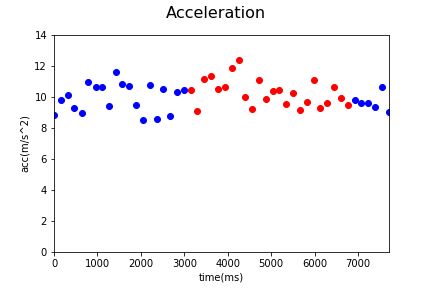

The table this chart was drawn from, first rows:
Acc_X, Acc_Y, Acc_Z, gyro_X, gyro_Y, gyro_Z, time, status, Acc
-1.691, 8.447, 1.847, -0.07078, 0.3014, -0.2897, 1538461909920, 0, 8.81
-2.002, 9.585, -0.06467, -0.2141, -0.2808, 0.2558, 1538461910080, 0, 9.792
-1.954, 9.585, 2.651, 0.07942, 0.4569, -0.2476, 1538461910237, 0, 10.14
0.3736, 9.197, -0.9436, 0.1545, 0.5357, 0.2377, 1538461910390, 0, 9.253
-0.8933, 8.897, 0.03832, -0.7872, -0.07628, 0.7943, 1538461910554, 0, 8.942
1.427, 10.78, -1.408, -0.6343, -0.4923, 0.01661, 1538461910706, 0, 10.96
0.4191, 9.76, 4.098, -0.2865, 0.4484, -0.4937, 1538461910895, 0, 10.59
3.018, 10.03, -1.648, 0.2653, 0.2513, -0.5709, 1538461911022, 0, 10.6
0.01677, 9.412, 0.5221, -0.4756, -0.5812, -0.08086, 1538461911179, 0, 9.427
0.9077, 10.58, -4.615, -0.711, -0.6883, -0.3605, 1538461911337, 0, 11.58
1.075, 9.671, 4.783, -0.3089, 0.05048, -0.5437, 1538461911493, 0, 10.84
-1.14, 10.09, 3.245, 0.415, 0.6076, -0.3365, 1538461911651, 0, 10.66
0.4407, 9.439, -0.8359, 0.08794, 0.0899, -0.04678, 1538461911808, 0, 9.486
-1.212, 8.392, 0.6155, -0.1906, 0.4169, 0.2467, 1538461911968, 0, 8.502
-1.035, 10.37, 2.709, 0.6674, 0.2603, -0.2625, 1538461912122, 0, 10.77
-0.6323, 8.476, 0.843, 0.4352, 0.1602, 0.1876, 1538461912281, 0, 8.541
-0.4527, 10.48, 0.7568, 0.219, 0.09576, -0.3317, 1538461912438, 0, 10.52
-0.7975, 8.696, 0.2132, 0.1039, -0.03474, 0.07626, 1538461912597, 0, 8.735
-1.487, 9.57, -3.478, -1.205, -0.3628, -0.3136, 1538461912751, 0, 10.29
-0.8646, 10.14, 2.223, -0.9571, 0.2918, -0.7648, 1538461912910, 0, 10.42
-1.545, 9.005, 5.034, -0.1565, 1.484, -0.9091, 1538461913065, 1, 10.43
-1.166, 8.984, 0.5652, -0.05001, 1.852, -0.711, 1538461913223, 1, 9.077
-0.2467, 10.95, -2.179, 0.1705, 1.51, -0.7072, 1538461913380, 1, 11.17
-0.9077, 11.26, 0.02874, -0.3467, 1.788, -1.33, 1538461913541, 1, 11.3
-3.137, 9.951, -0.982, -1.288, 1.46, -0.5565, 1538461913698, 1, 10.48
-0.7808, 9.609, -4.4, -0.06332, 1.532, -0.8297, 1538461913856, 1, 10.6
-3.837, 11.17, 1.006, -1.209, 1.338, -0.54, 1538461914010, 1, 11.85
1.629, 10.44, -6.452, -0.189, 1.734, -1.851, 1538461914170, 1, 12.38
-5.726, 7.844, -2.201, -1.379, 0.1251, 0.1647, 1538461914324, 1, 9.958
-3.451, 8.138, -2.488, -0.7541, 0.5538, -0.1506, 1538461914482, 1, 9.183
-2.117, 10.53, -2.68, -0.7366, 0.736, -1.281, 1538461914640, 1, 11.07
-2.563, 9.264, 2.22, -0.3083, 1.107, -0.09152, 1538461914797, 1, 9.865
-1.957, 10.07, -1.499, -0.3968, 1.019, 0.211, 1538461914954, 1, 10.37
-0.5413, 10.39, 0.2754, 0.0448, 1.522, -0.2146, 1538461915112, 1, 10.41
-4.677, 8.047, -2.1, -1.194, -0.1626, 0.3351, 1538461915269, 1, 9.542
-1.696, 10.04, 0.7449, 0.2248, 0.6891, 0.603, 1538461915426, 1, 10.21
-2.594, 8.68, -1.267, -0.4708, 0.532, 0.3511, 1538461915584, 1, 9.147
-2.517, 8.407, -4.098, -0.5917, 0.1016, 0.211, 1538461915742, 1, 9.685
-5.959, 7.47, 5.645, -0.9997, -0.2371, 0.4001, 1538461915900, 1, 11.1
-2.263, 8.785, -2.05, 0.06557, -0.5375, 0.4315, 1538461916057, 1, 9.301
-0.7233, 9.537, 0.8239, 0.212, -0.936, 0.684, 1538461916214, 1, 9.6
-0.558, 10.29, 2.642, -0.2295, -0.5695, 0.1119, 1538461916371, 1, 10.64
-1.097, 9.487, 2.601, -0.03403, 0.03504, -0.08246, 1538461916529, 1, 9.898
-2.73, 8.45, 3.331, 0.4113, 0.4089, 0.5642, 1538461916686, 1, 9.484
-1.624, 9.381, 2.17, -0.08516, 0.2838, -0.5576, 1538461916842, 0, 9.765
-2.814, 9.113, 1.171, 0.05705, 0.3141, -0.2556, 1538461917000, 0, 9.609
-2.223, 9.008, 2.436, 0.1151, 0.4729, 0.2563, 1538461917159, 0, 9.592
-0.661, 9.039, -2.117, -0.4591, 0.08883, -0.1075, 1538461917314, 0, 9.307
-0.9077, 10.5, 1.085, 0.3867, 0.28, -0.01482, 1538461917472, 0, 10.59
-1.3, 8.876, -0.6299, 0.3947, 0.3056, 0.4033, 1538461917630, 0, 8.993
